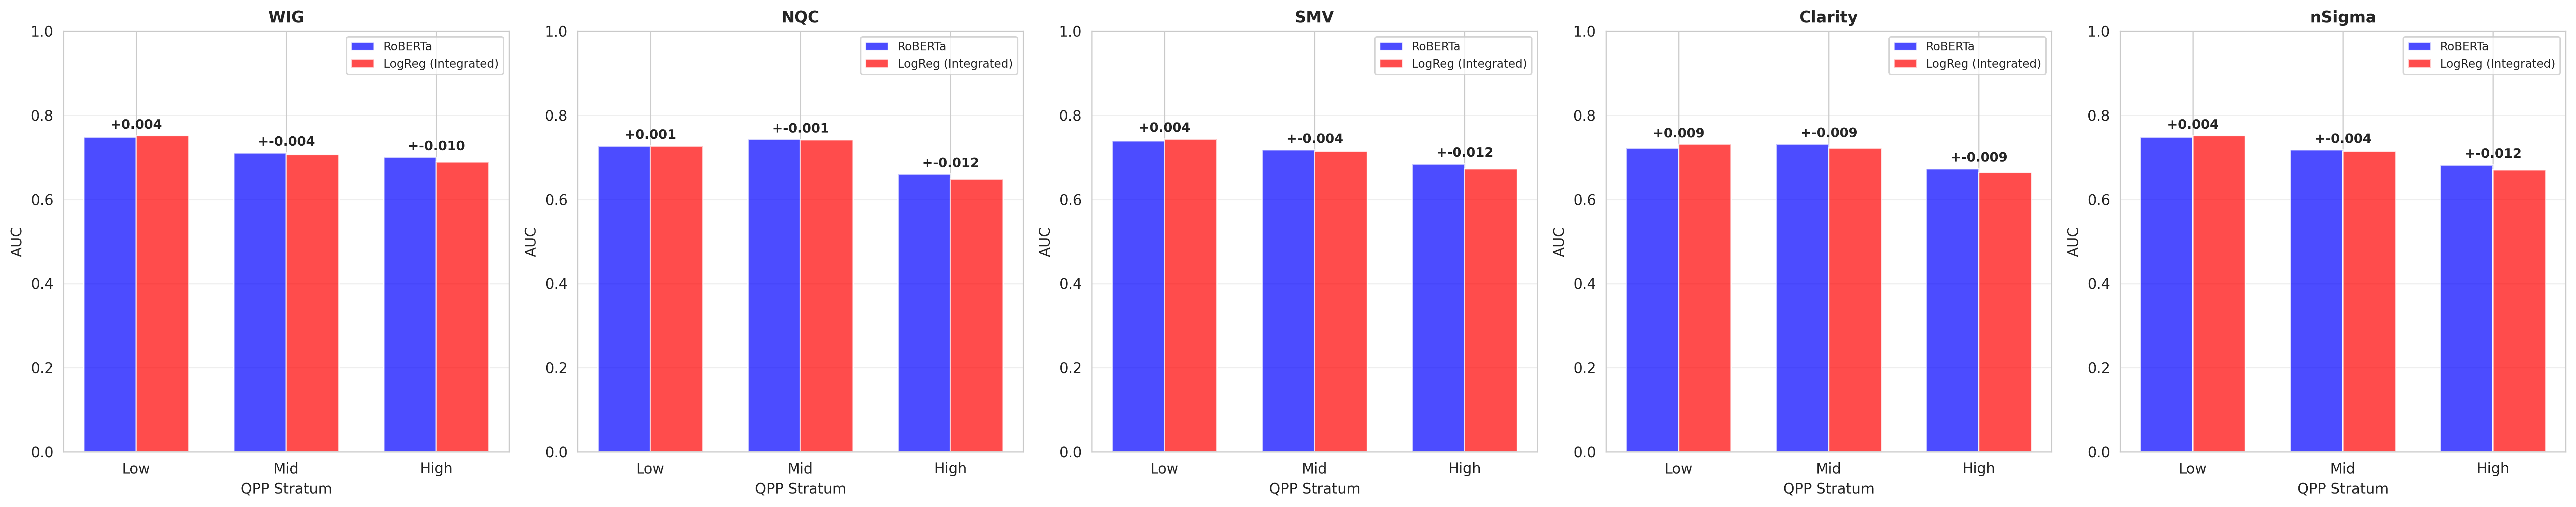

Source data for this figure (header and first rows):
QPP_Feature, Stratum, QPP_Mean, RoBERTa_AUC, LogReg_AUC, AUC_Improvement
WIG, Low, 0.7968, 0.7473, 0.7512, 0.003926
WIG, Mid, 1.23, 0.7107, 0.7066, -0.004119
WIG, High, 2.349, 0.6997, 0.6894, -0.01034
NQC, Low, 0.05213, 0.7262, 0.7272, 0.001003
NQC, Mid, 0.07472, 0.7423, 0.7415, -0.0007155
NQC, High, 0.1297, 0.6602, 0.6478, -0.01235
SMV, Low, 0.3155, 0.7389, 0.7433, 0.004418
SMV, Mid, 0.7629, 0.7176, 0.714, -0.003635
SMV, High, 3.078, 0.6844, 0.6726, -0.01187
Clarity, Low, 1.318, 0.7221, 0.7307, 0.008578
Clarity, Mid, 1.671, 0.7308, 0.7219, -0.00891
Clarity, High, 2.538, 0.6731, 0.6637, -0.009403
nSigma, Low, 0.1853, 0.7471, 0.7512, 0.0041
nSigma, Mid, 0.2887, 0.7176, 0.7133, -0.004231
nSigma, High, 0.5483, 0.6819, 0.6703, -0.01161
